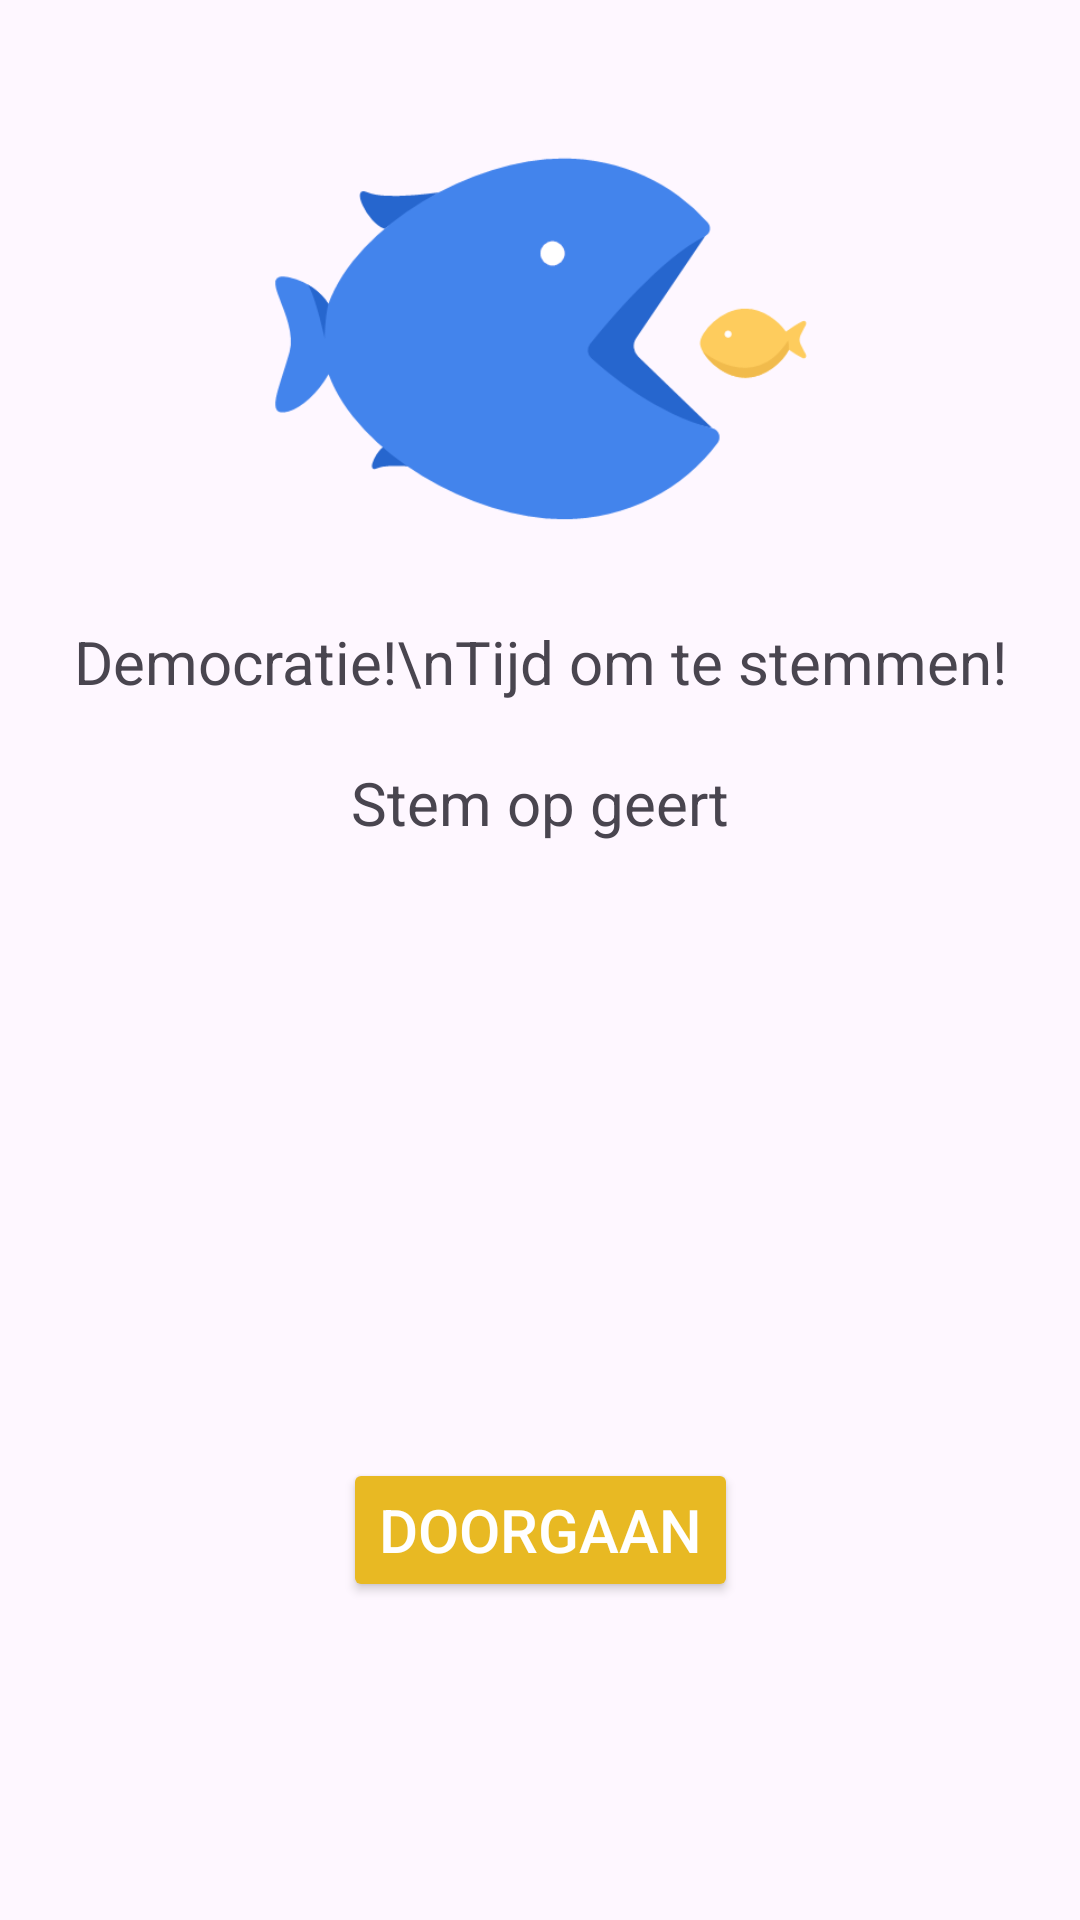

Reconstruct the res/layout file that produces this screen, plus the resources it refers to.
<!-- AndroidManifest.xml: application theme Theme.FishBowl -->
<!-- res/layout/fragment_votes.xml -->
<?xml version="1.0" encoding="utf-8"?>
<androidx.constraintlayout.widget.ConstraintLayout xmlns:android="http://schemas.android.com/apk/res/android"
    xmlns:tools="http://schemas.android.com/tools"
    android:layout_width="match_parent"
    android:layout_height="match_parent"
    xmlns:app="http://schemas.android.com/apk/res-auto"
    tools:context=".fragments.VotesFragment">

    <androidx.constraintlayout.widget.Guideline
        android:id="@+id/guidelineTop"
        android:layout_width="wrap_content"
        android:layout_height="wrap_content"
        android:orientation="horizontal"
        app:layout_constraintGuide_begin="16dp" />

    <androidx.constraintlayout.widget.Guideline
        android:id="@+id/guidelineBottom"
        android:layout_width="wrap_content"
        android:layout_height="wrap_content"
        android:orientation="horizontal"
        app:layout_constraintGuide_end="16dp" />

    <androidx.constraintlayout.widget.Guideline
        android:id="@+id/guidelineLeft"
        android:layout_width="wrap_content"
        android:layout_height="wrap_content"
        android:orientation="vertical"
        app:layout_constraintGuide_begin="16dp" />

    <androidx.constraintlayout.widget.Guideline
        android:id="@+id/guidelineRight"
        android:layout_width="wrap_content"
        android:layout_height="wrap_content"
        android:orientation="vertical"
        app:layout_constraintGuide_end="16dp" />

    <ImageView
        android:id="@+id/ivFish"
        android:layout_width="233dp"
        android:layout_height="191dp"
        android:src="@drawable/king"
        app:layout_constraintEnd_toStartOf="@+id/guidelineRight"
        app:layout_constraintStart_toStartOf="@+id/guidelineLeft"
        app:layout_constraintTop_toTopOf="@+id/guidelineTop" />

    <TextView
        android:id="@+id/textView6"
        android:layout_width="wrap_content"
        android:textAlignment="center"
        android:textSize="20dp"
        android:layout_height="wrap_content"
        android:text="Democratie!\nTijd om te stemmen!"
        app:layout_constraintEnd_toStartOf="@+id/guidelineRight"
        app:layout_constraintStart_toStartOf="@+id/guidelineLeft"
        app:layout_constraintTop_toBottomOf="@+id/ivFish" />
    <TextView
        android:id="@+id/tvQuestion"
        android:layout_width="340dp"
        android:layout_height="260dp"
        android:textSize="20dp"
        android:textAlignment="center"
        android:layout_marginTop="20dp"
        android:text="Stem op geert"
        app:layout_constraintEnd_toStartOf="@+id/guidelineRight"
        app:layout_constraintStart_toStartOf="@+id/guidelineLeft"
        app:layout_constraintTop_toBottomOf="@+id/textView6" />

    <Button
        android:id="@+id/btnNext"
        android:textColor="@color/white"
        android:textSize="20dp"
        android:backgroundTint="@color/default_gold"
        android:layout_width="wrap_content"
        android:layout_height="wrap_content"
        android:layout_marginBottom="90dp"
        android:text="Doorgaan"
        app:layout_constraintBottom_toTopOf="@+id/guidelineBottom"
        app:layout_constraintEnd_toStartOf="@+id/guidelineRight"
        app:layout_constraintStart_toStartOf="@+id/guidelineLeft" />


</androidx.constraintlayout.widget.ConstraintLayout>
<!-- resources referenced by this layout -->
<resources>
  <color name="default_gold">#e8b923</color>
  <color name="white">#FFFFFFFF</color>
  <!-- drawable king: png bitmap (drawable, 11398 bytes) -->
  <style name="Theme.FishBowl" parent="Base.Theme.FishBowl" />
  <style name="Base.Theme.FishBowl" parent="Theme.Material3.DayNight.NoActionBar">
          
          
      </style>
</resources>
